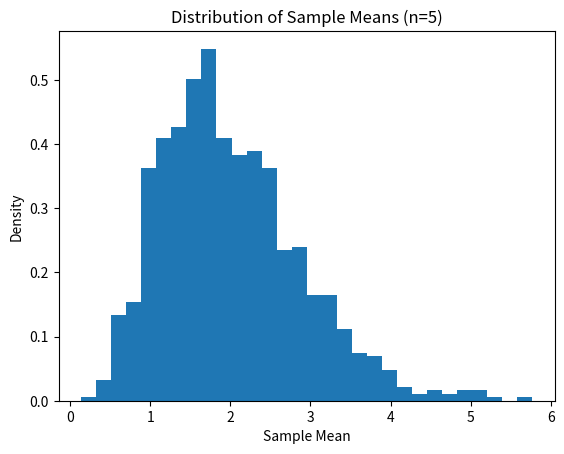
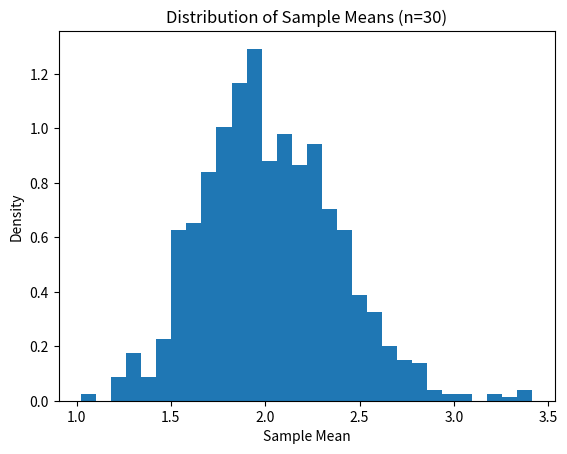
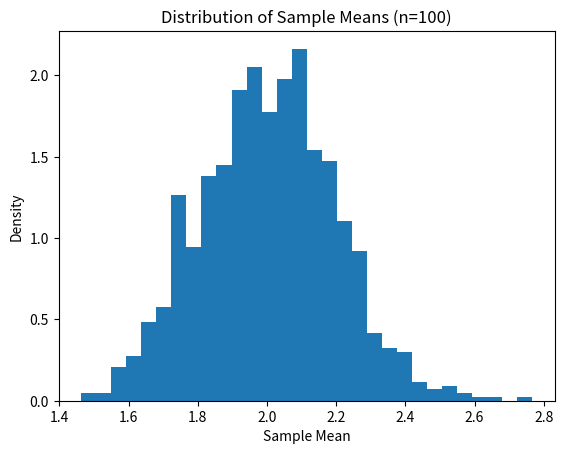

Reproduce these figures in Python, in order.
import numpy as np
import matplotlib.pyplot as plt

np.random.seed(42)

population = np.random.exponential(scale=2, size=100000)

print("Population Mean:", np.mean(population))
print("Population Std Dev:", np.std(population))

def generate_sample_means(population, sample_size, num_samples=1000):
    means = []
    for _ in range(num_samples):
        sample = np.random.choice(population, size=sample_size)
        means.append(np.mean(sample))
    return np.array(means)


means_5 = generate_sample_means(population, 5)

plt.figure()
plt.hist(means_5, bins=30, density=True)
plt.title("Distribution of Sample Means (n=5)")
plt.xlabel("Sample Mean")
plt.ylabel("Density")
plt.show()

print("n=5 Mean of Sample Means:", np.mean(means_5))
print("n=5 Std Dev of Sample Means:", np.std(means_5))


means_30 = generate_sample_means(population, 30)

plt.figure()
plt.hist(means_30, bins=30, density=True)
plt.title("Distribution of Sample Means (n=30)")
plt.xlabel("Sample Mean")
plt.ylabel("Density")
plt.show()

print("n=30 Mean of Sample Means:", np.mean(means_30))
print("n=30 Std Dev of Sample Means:", np.std(means_30))

means_100 = generate_sample_means(population, 100)

plt.figure()
plt.hist(means_100, bins=30, density=True)
plt.title("Distribution of Sample Means (n=100)")
plt.xlabel("Sample Mean")
plt.ylabel("Density")
plt.show()

print("n=100 Mean of Sample Means:", np.mean(means_100))
print("n=100 Std Dev of Sample Means:", np.std(means_100))

print("\nTheoretical Standard Errors:")
print("n=5   :", np.std(population) / np.sqrt(5))
print("n=30  :", np.std(population) / np.sqrt(30))
print("n=100 :", np.std(population) / np.sqrt(100))
